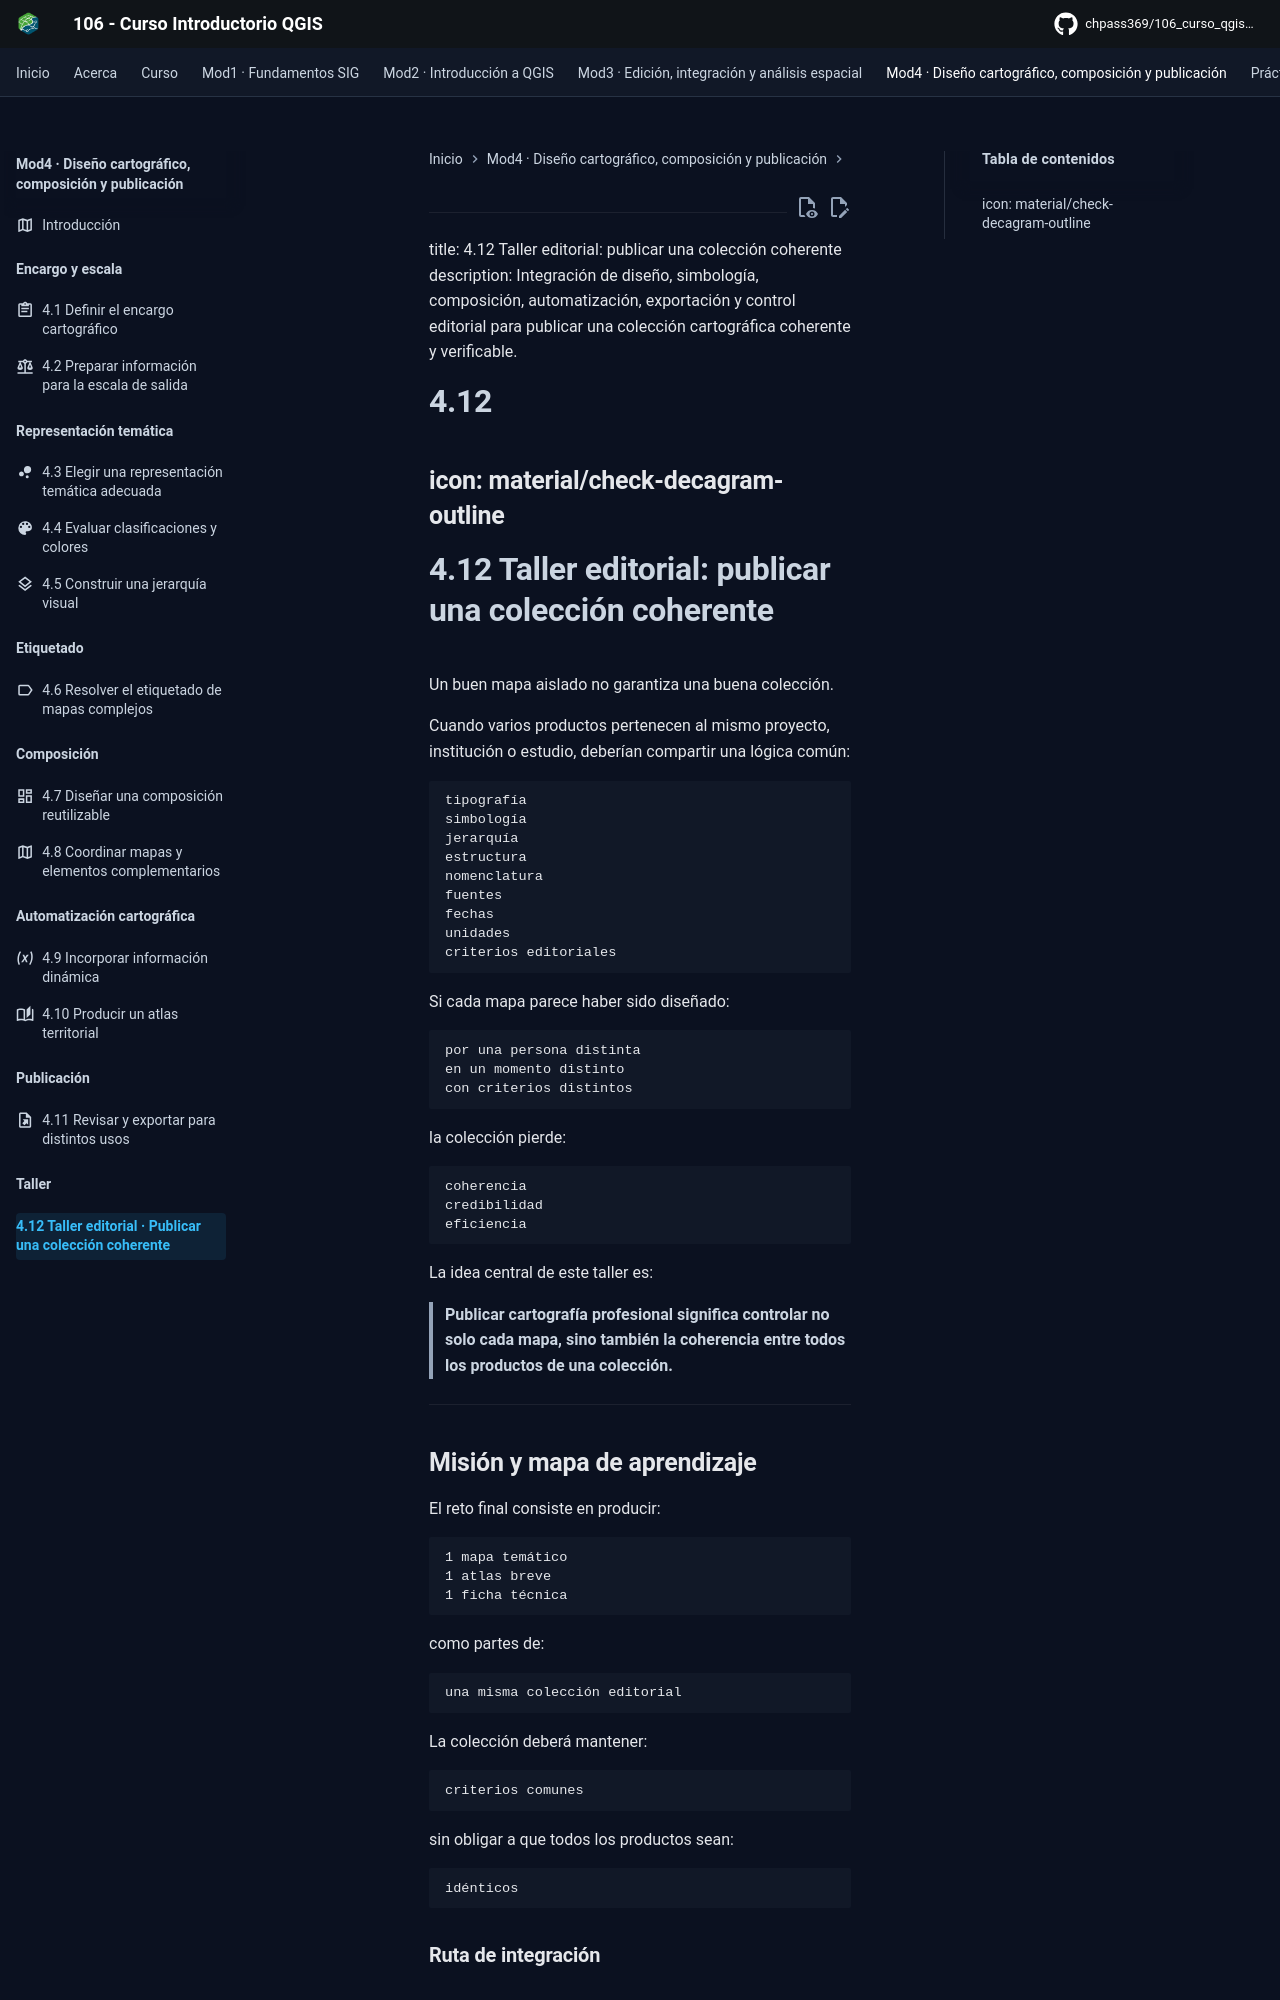

repository: CHpass369/106_curso_qgis_introductorio · page: modulo-04/12-taller-editorial-publicar-coleccion-coherente/index.html · generator: mkdocs

---
title: 4.12 Taller editorial: publicar una colección coherente
description: Integración de diseño, simbología, composición, automatización, exportación y control editorial para publicar una colección cartográfica coherente y verificable.
# 4.12
icon: material/check-decagram-outline
---

# 4.12 Taller editorial: publicar una colección coherente

Un buen mapa aislado no garantiza una buena colección.

Cuando varios productos pertenecen al mismo proyecto, institución o estudio, deberían compartir una lógica común:

```text
tipografía
simbología
jerarquía
estructura
nomenclatura
fuentes
fechas
unidades
criterios editoriales
```

Si cada mapa parece haber sido diseñado:

```text
por una persona distinta
en un momento distinto
con criterios distintos
```

la colección pierde:

```text
coherencia
credibilidad
eficiencia
```

La idea central de este taller es:

> **Publicar cartografía profesional significa controlar no solo cada mapa, sino también la coherencia entre todos los productos de una colección.**

---
